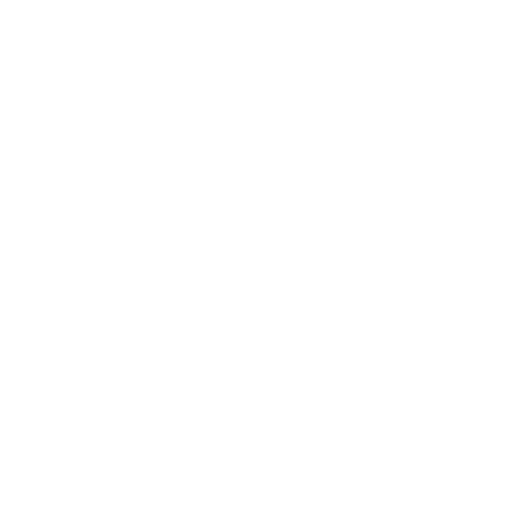
t = 0.00 s
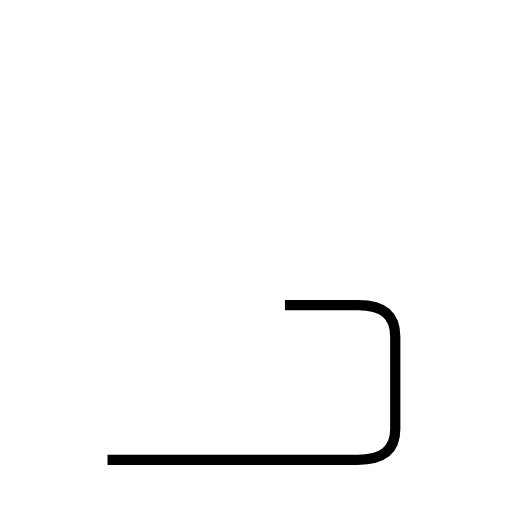
t = 1.54 s
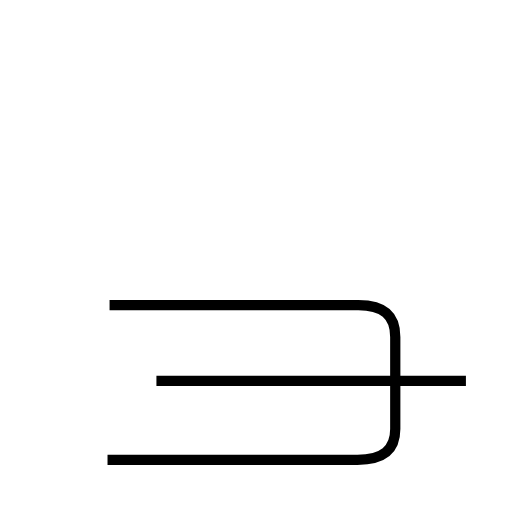
t = 2.97 s
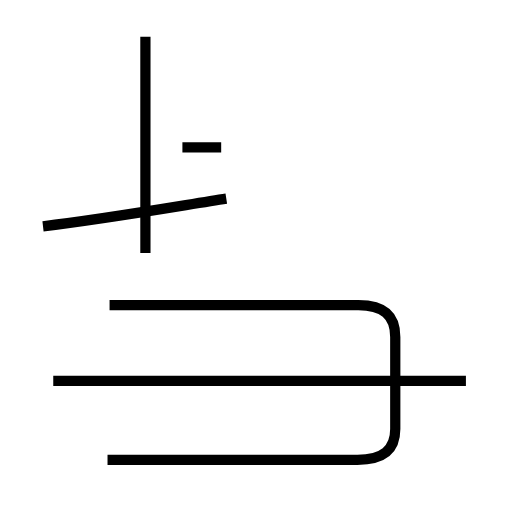
t = 4.56 s
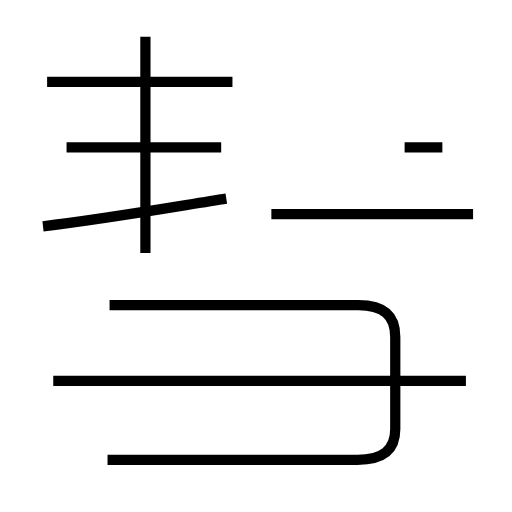
t = 6.14 s
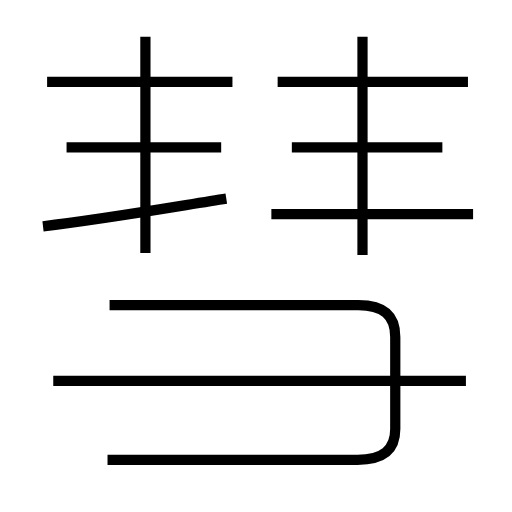
t = 7.67 s

The animated SVG that drew these frames (rendered in a browser with its animation timeline set to each time). Animation: 10 SMIL elements (animate=10); one cycle of 7.67 s.

<?xml version='1.0' encoding='utf-8'?>
<svg viewBox="0.0 -6.0 50.0 50.0" version="1.1" xmlns="http://www.w3.org/2000/svg"><rect x="-1000" y="-1000" width="2000" height="2000" stroke="white" fill="white" /><g style="fill:none;stroke:#000000;stroke-width:1"><path d="M 10.5 0.9 L 34.9 0.9 C 37.4 0.9 38.6 -0.1 38.6 -2.1 L 38.6 -11.1 C 38.6 -13.2 37.4 -14.2 35.0 -14.2 L 10.7 -14.2 " transform="translate(0.0 38.0)" stroke-dasharray="68.60894605612462" stroke-dashoffset="68.60894605612462"><animate attributeName="stroke-dashoffset" from="68.60894605612462" to="0" dur="2.058268381683739s" begin="0s" fill="freeze" /></path><path d="M 45.5 -6.8 L 5.2 -6.8 " transform="translate(0.0 38.0)" stroke-dasharray="40.3" stroke-dashoffset="40.3"><animate attributeName="stroke-dashoffset" from="40.3" to="0" dur="1.2089999999999999s" begin="2.058268381683739s" fill="freeze" /></path><path d="M 4.2 -21.9 C 10.2 -22.6 17.6 -23.9 22.1 -24.6 " transform="translate(0.0 38.0)" stroke-dasharray="18.103920152910952" stroke-dashoffset="18.103920152910952"><animate attributeName="stroke-dashoffset" from="18.103920152910952" to="0" dur="0.5431176045873285s" begin="3.2672683816837385s" fill="freeze" /></path><path d="M 14.2 -19.3 L 14.2 -40.4 " transform="translate(0.0 38.0)" stroke-dasharray="21.099999999999998" stroke-dashoffset="21.099999999999998"><animate attributeName="stroke-dashoffset" from="21.099999999999998" to="0" dur="0.6329999999999999s" begin="3.8103859862710667s" fill="freeze" /></path><path d="M 21.6 -29.6 L 6.5 -29.6 " transform="translate(0.0 38.0)" stroke-dasharray="15.100000000000001" stroke-dashoffset="15.100000000000001"><animate attributeName="stroke-dashoffset" from="15.100000000000001" to="0" dur="0.453s" begin="4.443385986271067s" fill="freeze" /></path><path d="M 22.7 -36.0 L 4.6 -36.0 " transform="translate(0.0 38.0)" stroke-dasharray="18.1" stroke-dashoffset="18.1"><animate attributeName="stroke-dashoffset" from="18.1" to="0" dur="0.543s" begin="4.896385986271067s" fill="freeze" /></path><path d="M 46.2 -23.1 L 26.5 -23.1 " transform="translate(0.0 38.0)" stroke-dasharray="19.700000000000003" stroke-dashoffset="19.700000000000003"><animate attributeName="stroke-dashoffset" from="19.700000000000003" to="0" dur="0.5910000000000001s" begin="5.439385986271067s" fill="freeze" /></path><path d="M 43.2 -29.6 L 28.5 -29.6 " transform="translate(0.0 38.0)" stroke-dasharray="14.700000000000003" stroke-dashoffset="14.700000000000003"><animate attributeName="stroke-dashoffset" from="14.700000000000003" to="0" dur="0.44100000000000006s" begin="6.030385986271067s" fill="freeze" /></path><path d="M 35.4 -19.1 L 35.4 -40.4 " transform="translate(0.0 38.0)" stroke-dasharray="21.299999999999997" stroke-dashoffset="21.299999999999997"><animate attributeName="stroke-dashoffset" from="21.299999999999997" to="0" dur="0.6389999999999999s" begin="6.471385986271067s" fill="freeze" /></path><path d="M 45.7 -36.0 L 27.1 -36.0" transform="translate(0.0 38.0)" stroke-dasharray="18.6" stroke-dashoffset="18.6"><animate attributeName="stroke-dashoffset" from="18.6" to="0" dur="0.558s" begin="7.110385986271067s" fill="freeze" /></path></g></svg>
